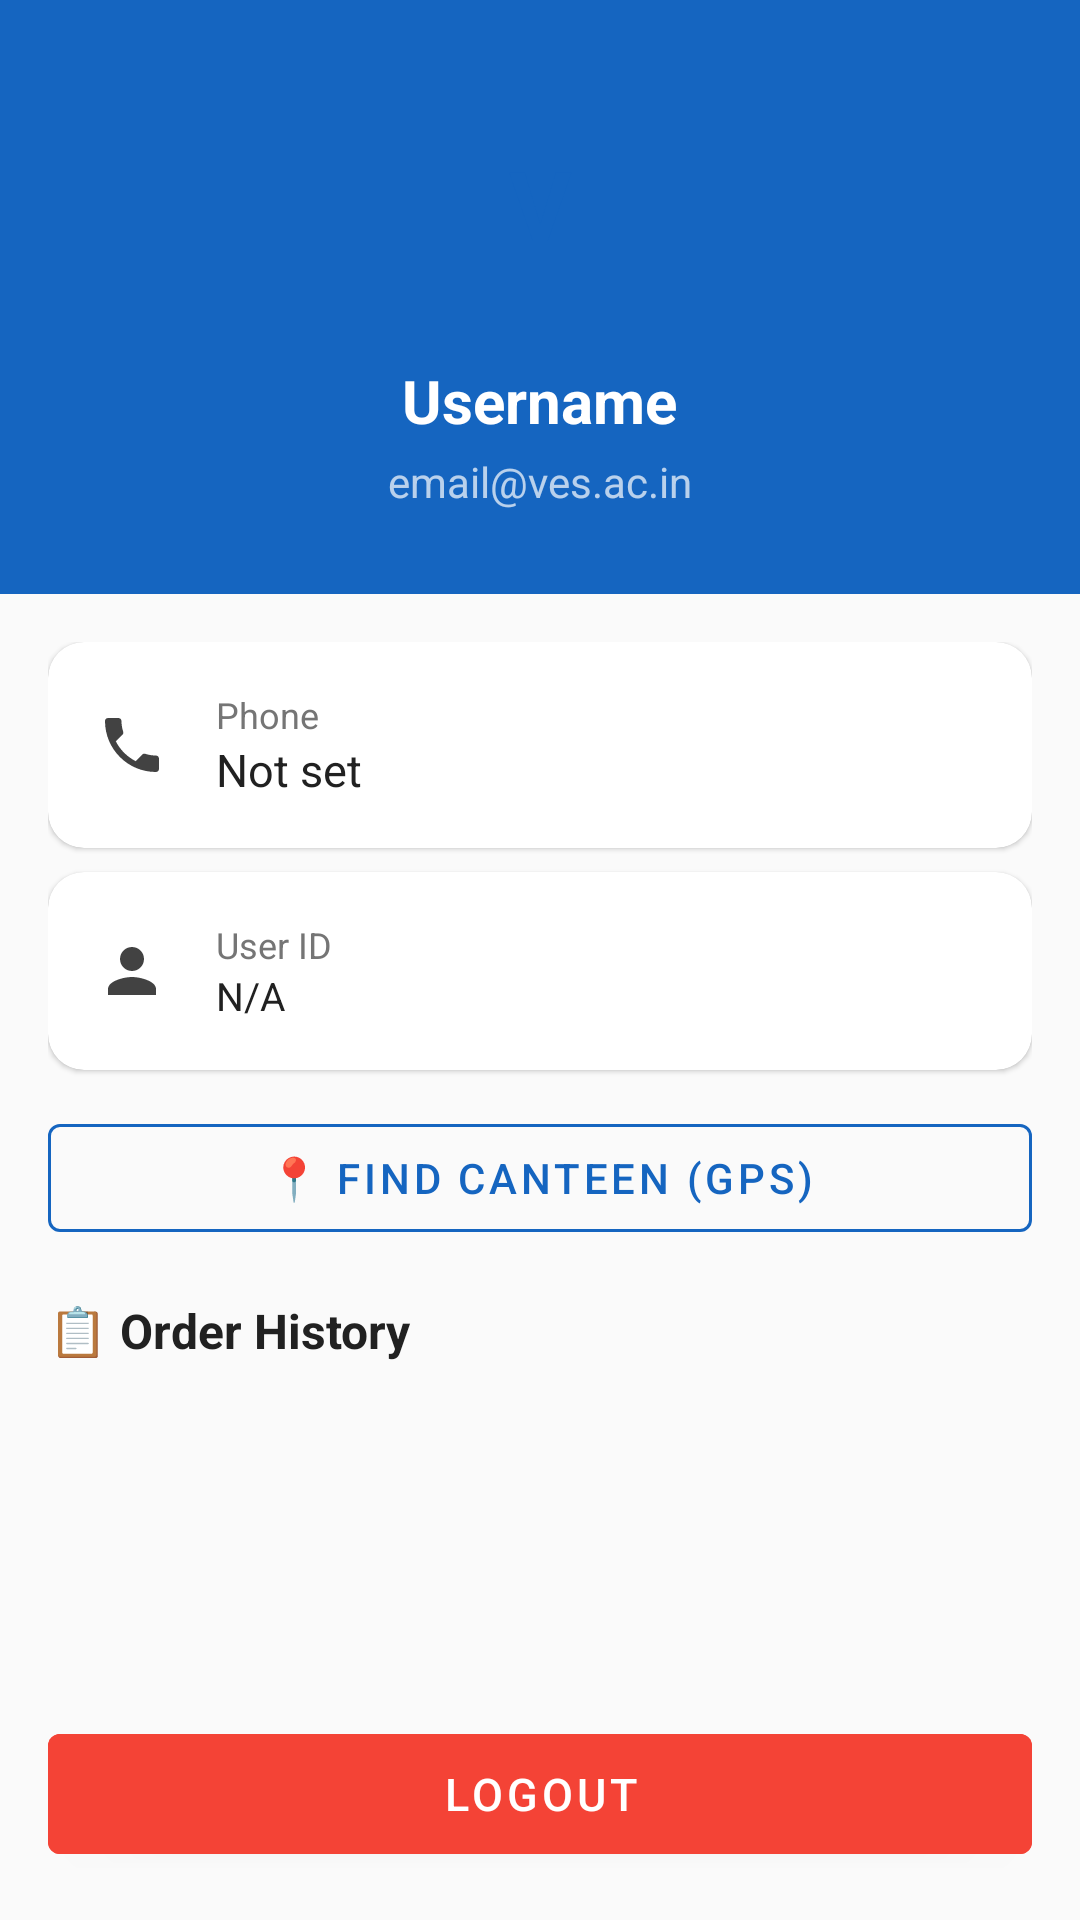

Write the Android layout XML for this screen, with the resource values it uses.
<!-- AndroidManifest.xml: application theme Theme.VesCanteen -->
<!-- res/layout/fragment_profile.xml -->
<?xml version="1.0" encoding="utf-8"?>
<LinearLayout xmlns:android="http://schemas.android.com/apk/res/android"
    xmlns:app="http://schemas.android.com/apk/res-auto"
    android:layout_width="match_parent"
    android:layout_height="match_parent"
    android:orientation="vertical"
    android:background="@color/bg_light">

    
    <LinearLayout
        android:layout_width="match_parent"
        android:layout_height="wrap_content"
        android:orientation="vertical"
        android:gravity="center_horizontal"
        android:padding="28dp"
        android:background="@color/primary">

        
        <FrameLayout
            android:layout_width="80dp"
            android:layout_height="80dp"
            android:layout_marginBottom="12dp"
            android:background="@drawable/avatar_bg">

            <TextView
                android:id="@+id/tvAvatar"
                android:layout_width="match_parent"
                android:layout_height="match_parent"
                android:gravity="center"
                android:text="V"
                android:textSize="32sp"
                android:textStyle="bold"
                android:textColor="@color/primary" />
        </FrameLayout>

        <TextView
            android:id="@+id/tvProfileName"
            android:layout_width="wrap_content"
            android:layout_height="wrap_content"
            android:text="Username"
            android:textSize="20sp"
            android:textStyle="bold"
            android:textColor="@color/white"
            android:layout_marginBottom="4dp" />

        <TextView
            android:id="@+id/tvProfileEmail"
            android:layout_width="wrap_content"
            android:layout_height="wrap_content"
            android:text="email@ves.ac.in"
            android:textSize="14sp"
            android:textColor="#B3FFFFFF" />
    </LinearLayout>

    <ScrollView
        android:layout_width="match_parent"
        android:layout_height="0dp"
        android:layout_weight="1">

        <LinearLayout
            android:layout_width="match_parent"
            android:layout_height="wrap_content"
            android:orientation="vertical"
            android:padding="16dp">

            
            <com.google.android.material.card.MaterialCardView
                android:layout_width="match_parent"
                android:layout_height="wrap_content"
                app:cardCornerRadius="12dp"
                app:cardElevation="1dp"
                android:layout_marginBottom="8dp">

                <LinearLayout
                    android:layout_width="match_parent"
                    android:layout_height="wrap_content"
                    android:orientation="horizontal"
                    android:gravity="center_vertical"
                    android:padding="16dp">

                    <ImageView
                        android:layout_width="24dp"
                        android:layout_height="24dp"
                        android:src="@drawable/ic_phone"
                        android:layout_marginEnd="16dp"
                        android:contentDescription="Phone" />

                    <LinearLayout
                        android:layout_width="match_parent"
                        android:layout_height="wrap_content"
                        android:orientation="vertical">

                        <TextView
                            android:layout_width="wrap_content"
                            android:layout_height="wrap_content"
                            android:text="Phone"
                            android:textSize="12sp"
                            android:textColor="@color/text_secondary" />

                        <TextView
                            android:id="@+id/tvProfilePhone"
                            android:layout_width="wrap_content"
                            android:layout_height="wrap_content"
                            android:text="Not set"
                            android:textSize="15sp"
                            android:textColor="@color/text_primary" />
                    </LinearLayout>
                </LinearLayout>
            </com.google.android.material.card.MaterialCardView>

            
            <com.google.android.material.card.MaterialCardView
                android:layout_width="match_parent"
                android:layout_height="wrap_content"
                app:cardCornerRadius="12dp"
                app:cardElevation="1dp"
                android:layout_marginBottom="12dp">

                <LinearLayout
                    android:layout_width="match_parent"
                    android:layout_height="wrap_content"
                    android:orientation="horizontal"
                    android:gravity="center_vertical"
                    android:padding="16dp">

                    <ImageView
                        android:layout_width="24dp"
                        android:layout_height="24dp"
                        android:src="@drawable/ic_person"
                        android:layout_marginEnd="16dp"
                        android:contentDescription="UID" />

                    <LinearLayout
                        android:layout_width="match_parent"
                        android:layout_height="wrap_content"
                        android:orientation="vertical">

                        <TextView
                            android:layout_width="wrap_content"
                            android:layout_height="wrap_content"
                            android:text="User ID"
                            android:textSize="12sp"
                            android:textColor="@color/text_secondary" />

                        <TextView
                            android:id="@+id/tvProfileUid"
                            android:layout_width="wrap_content"
                            android:layout_height="wrap_content"
                            android:text="N/A"
                            android:textSize="13sp"
                            android:textColor="@color/text_primary"
                            android:maxLines="1"
                            android:ellipsize="end" />
                    </LinearLayout>
                </LinearLayout>
            </com.google.android.material.card.MaterialCardView>

            
            <com.google.android.material.button.MaterialButton
                android:id="@+id/btnFindCanteen"
                android:layout_width="match_parent"
                android:layout_height="48dp"
                android:text="📍 Find Canteen (GPS)"
                android:textSize="14sp"
                style="@style/Widget.MaterialComponents.Button.OutlinedButton"
                android:layout_marginBottom="16dp"
                app:strokeColor="@color/primary"
                android:textColor="@color/primary" />

            
            <TextView
                android:layout_width="wrap_content"
                android:layout_height="wrap_content"
                android:text="📋 Order History"
                android:textSize="16sp"
                android:textStyle="bold"
                android:textColor="@color/text_primary"
                android:layout_marginBottom="8dp" />

            <TextView
                android:id="@+id/tvNoOrders"
                android:layout_width="match_parent"
                android:layout_height="wrap_content"
                android:text="No orders yet. Place your first order!"
                android:textSize="13sp"
                android:textColor="@color/text_secondary"
                android:gravity="center"
                android:padding="16dp"
                android:visibility="gone" />

            <androidx.recyclerview.widget.RecyclerView
                android:id="@+id/rvOrderHistory"
                android:layout_width="match_parent"
                android:layout_height="wrap_content"
                android:nestedScrollingEnabled="false"
                android:layout_marginBottom="8dp" />

        </LinearLayout>
    </ScrollView>

    
    <com.google.android.material.button.MaterialButton
        android:id="@+id/btnLogout"
        android:layout_width="match_parent"
        android:layout_height="52dp"
        android:layout_margin="16dp"
        android:text="Logout"
        android:textSize="15sp"
        android:backgroundTint="@color/red_error"
        android:layout_marginBottom="24dp" />

</LinearLayout>
<!-- resources referenced by this layout -->
<resources>
  <color name="bg_light">#FAFAFA</color>
  <color name="primary">#1565C0</color>
  <color name="red_error">#F44336</color>
  <color name="text_primary">#212121</color>
  <color name="text_secondary">#757575</color>
  <color name="white">#FFFFFF</color>
  <!-- drawable ic_person (drawable) -->
  <vector xmlns:android="http://schemas.android.com/apk/res/android"
      android:width="24dp"
      android:height="24dp"
      android:viewportWidth="24"
      android:viewportHeight="24"
      android:tint="@color/gray_dark">
      <path
          android:fillColor="#000000"
          android:pathData="M12,12c2.21,0 4,-1.79 4,-4s-1.79,-4 -4,-4 -4,1.79 -4,4 1.79,4 4,4zM12,14c-2.67,0 -8,1.34 -8,4v2h16v-2c0,-2.66 -5.33,-4 -8,-4z" />
  </vector>
  <!-- drawable ic_phone (drawable) -->
  <vector xmlns:android="http://schemas.android.com/apk/res/android"
      android:width="24dp"
      android:height="24dp"
      android:viewportWidth="24"
      android:viewportHeight="24"
      android:tint="@color/gray_dark">
      <path
          android:fillColor="#000000"
          android:pathData="M6.62,10.79c1.44,2.83 3.76,5.14 6.59,6.59l2.2,-2.2c0.27,-0.27 0.67,-0.36 1.02,-0.24 1.12,0.37 2.33,0.57 3.57,0.57 0.55,0 1,0.45 1,1V20c0,0.55 -0.45,1 -1,1 -9.39,0 -17,-7.61 -17,-17 0,-0.55 0.45,-1 1,-1h3.5c0.55,0 1,0.45 1,1 0,1.25 0.2,2.45 0.57,3.57 0.11,0.35 0.03,0.74 -0.25,1.02l-2.2,2.2z" />
  </vector>
  <style name="Theme.VesCanteen" parent="Theme.MaterialComponents.Light.NoActionBar">
          <item name="colorPrimary">@color/primary</item>
          <item name="colorPrimaryDark">@color/primary_dark</item>
          <item name="colorAccent">@color/accent</item>
          <item name="android:windowBackground">@color/bg_light</item>
          <item name="android:statusBarColor">@color/primary_dark</item>
      </style>
  <color name="gray_dark">#424242</color>
  <color name="primary_dark">#0D47A1</color>
  <color name="accent">#FF6F00</color>
</resources>
